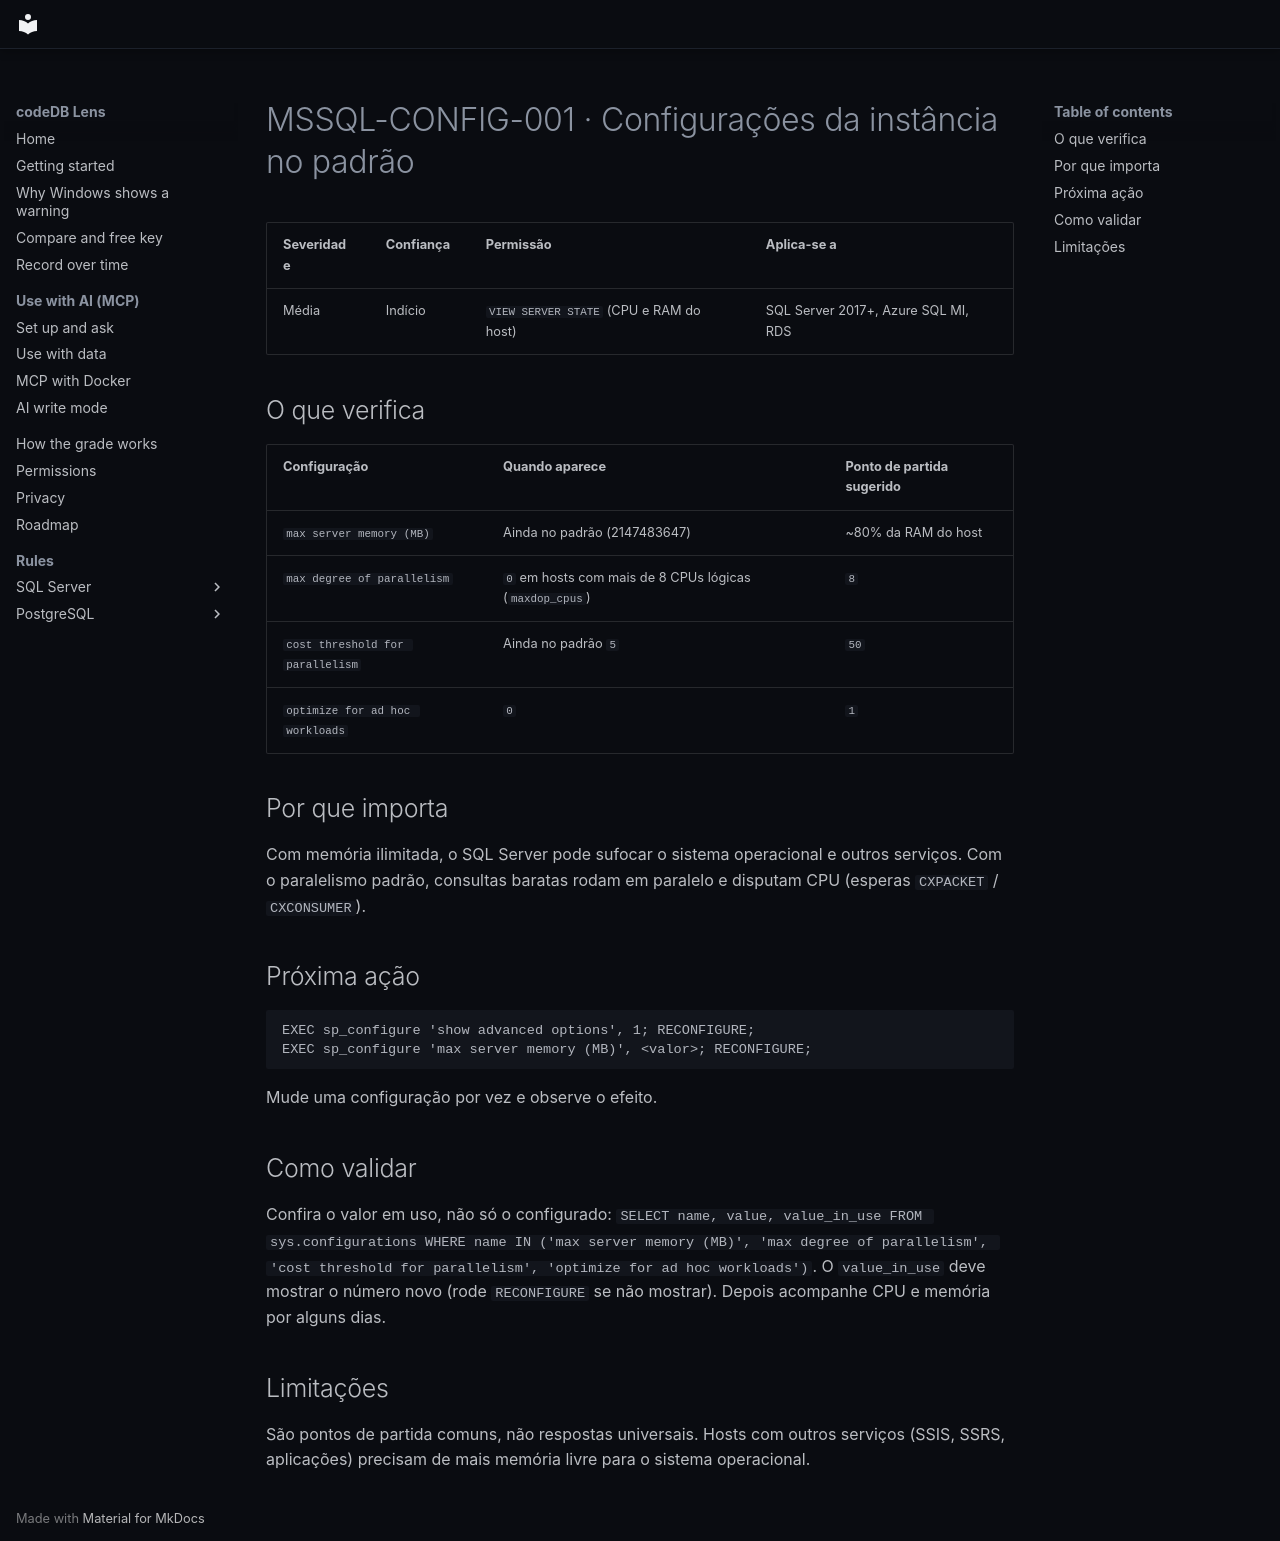

repository: codedb-io/codedb-lens · page: pt-BR/rules/mssql-config-001/index.html · generator: mkdocs

# MSSQL-CONFIG-001 · Configurações da instância no padrão

| Severidade | Confiança | Permissão | Aplica-se a |
|---|---|---|---|
| Média | Indício | `VIEW SERVER STATE` (CPU e RAM do host) | SQL Server 2017+, Azure SQL MI, RDS |

## O que verifica

| Configuração | Quando aparece | Ponto de partida sugerido |
|---|---|---|
| `max server memory (MB)` | Ainda no padrão (2147483647) | ~80% da RAM do host |
| `max degree of parallelism` | `0` em hosts com mais de 8 CPUs lógicas (`maxdop_cpus`) | `8` |
| `cost threshold for parallelism` | Ainda no padrão `5` | `50` |
| `optimize for ad hoc workloads` | `0` | `1` |

## Por que importa

Com memória ilimitada, o SQL Server pode sufocar o sistema operacional e outros serviços. Com o paralelismo padrão,
consultas baratas rodam em paralelo e disputam CPU (esperas `CXPACKET` / `CXCONSUMER`).

## Próxima ação

```sql
EXEC sp_configure 'show advanced options', 1; RECONFIGURE;
EXEC sp_configure 'max server memory (MB)', <valor>; RECONFIGURE;
```

Mude uma configuração por vez e observe o efeito.

## Como validar

Confira o valor em uso, não só o configurado: `SELECT name, value, value_in_use FROM sys.configurations WHERE name IN ('max server memory (MB)', 'max degree of parallelism', 'cost threshold for parallelism', 'optimize for ad hoc workloads')`. O `value_in_use` deve mostrar o número novo (rode `RECONFIGURE` se não mostrar). Depois acompanhe CPU e memória por alguns dias.

## Limitações

São pontos de partida comuns, não respostas universais. Hosts com outros serviços (SSIS, SSRS, aplicações) precisam de
mais memória livre para o sistema operacional.
